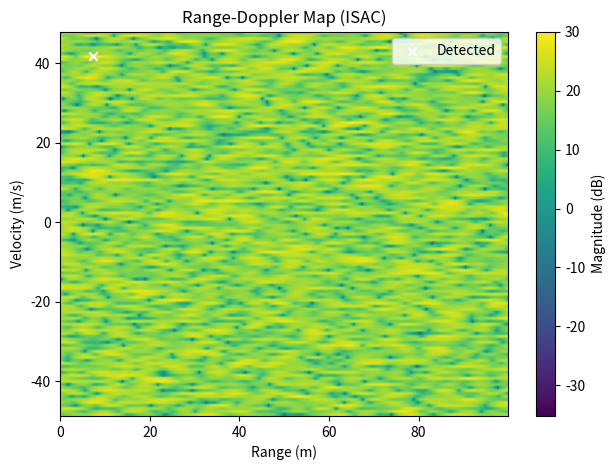

The matplotlib source for this figure:
# Modulated FMCW-OFDM ISAC Simulation

import numpy as np
import matplotlib.pyplot as plt
from scipy.constants import c
#from scipy.signal import hann
from scipy.signal.windows import hann #or use np.hanning
from numpy.fft import fft, ifft, fftshift

class ISACSimulator:
    def __init__(self,
                 fc=77e9,
                 B=150e6,
                 T_chirp=20e-6,
                 N_samples=1024,
                 N_chirps=128,
                 R_max=100,
                 SNR_dB=30,
                 zero_pad_factor=8,
                 N_subcarriers=64,
                 CP_len=16):

        self.fc = fc
        self.B = B
        self.T = T_chirp
        self.Ns = N_samples
        self.Nc = N_chirps
        self.lambda_c = c / fc
        self.slope = B / T_chirp
        self.SNR_dB = SNR_dB
        self.zero_pad = zero_pad_factor * N_samples

        self.fs = int(np.ceil((4 * B * R_max) / (T_chirp * c)))
        self.v_max = self.lambda_c / (4 * self.T)

        self.t_fast = np.arange(self.Ns) / self.fs
        self.t_slow = np.arange(self.Nc) * self.T

        self.R_true = np.random.uniform(10, R_max - 10)
        self.v_true = np.random.uniform(-self.v_max + 1, self.v_max - 1)

        self.range_res = (c * self.fs) / (2 * self.slope * self.zero_pad)
        self.range_axis = np.arange(self.zero_pad // 2) * self.range_res
        self.velocity_axis = fftshift(np.fft.fftfreq(self.Nc, d=self.T)) * self.lambda_c / 2

        # OFDM config
        self.N_sub = N_subcarriers
        self.CP_len = CP_len
        self.N_sym = self.Nc
        self.OFDM_len = self.N_sub + self.CP_len

        self.bits = np.random.randint(0, 2, (self.N_sym, self.N_sub * 2))
        self.qpsk = self.bits[:, 0::2] + 1j * self.bits[:, 1::2]
        self.qpsk = (1 - 2 * self.qpsk.real) + 1j * (1 - 2 * self.qpsk.imag)

    def generate_ofdm(self):
        ofdm_symbols = []
        for sym in self.qpsk:
            freq = np.zeros(self.N_sub, dtype=complex)
            freq[:len(sym)] = sym
            time = ifft(freq)
            time_cp = np.concatenate([time[-self.CP_len:], time])
            ofdm_symbols.append(time_cp)
        return np.stack(ofdm_symbols)  # shape: [N_sym, OFDM_len]

    def simulate(self):
        fb = 2 * self.R_true * self.slope / c
        fd = 2 * self.v_true / self.lambda_c

        ofdm_bb = self.generate_ofdm()
        L = min(self.Ns, self.OFDM_len)
        ofdm_bb = ofdm_bb[:, :L]

        phase = 2 * np.pi * (self.fc * self.t_fast[:L] + 0.5 * self.slope * self.t_fast[:L]**2)
        carrier = np.exp(1j * phase)

        tx = ofdm_bb * carrier[None, :]

        # Received signal: apply delay and Doppler
        rx = np.zeros_like(tx, dtype=complex)
        for m, t in enumerate(self.t_slow):
            tau = 2 * (self.R_true + self.v_true * t) / c
            delay_samples = int(round(tau * self.fs))
            if delay_samples < L:
                delayed = np.roll(tx[m], delay_samples)
                doppler = np.exp(1j * 2 * np.pi * fd * t)
                rx[m] = delayed * doppler

        # Add AWGN
        power = np.mean(np.abs(rx)**2)
        snr_lin = 10 ** (self.SNR_dB / 10)
        noise = (np.random.randn(*rx.shape) + 1j * np.random.randn(*rx.shape)) * np.sqrt(power / (2 * snr_lin))
        rx += noise

        # Dechirp (downconvert to baseband)
        dechirped = rx * np.exp(-1j * phase)[None, :]

        # Radar processing
        window = hann(L)
        beat = dechirped * window[None, :]

        range_fft = np.fft.fft(beat, n=self.zero_pad, axis=1)
        range_fft = range_fft[:, :self.zero_pad // 2]
        doppler_fft = fftshift(fft(range_fft, axis=0), axes=0)
        self.RDM = 20 * np.log10(np.abs(doppler_fft) + 1e-6)

        i, j = np.unravel_index(np.argmax(self.RDM), self.RDM.shape)
        self.R_det = self.range_axis[j]
        self.v_det = self.velocity_axis[i]

        # OFDM demodulation
        rx_demod = []
        for sym in dechirped:
            sym = sym[self.CP_len:self.CP_len + self.N_sub]
            rx_sym = fft(sym)
            rx_demod.append(rx_sym)
        self.rx_qpsk = np.stack(rx_demod)

    def evaluate_ofdm(self):
        tx = self.qpsk[:, :self.rx_qpsk.shape[1]]
        rx = self.rx_qpsk

        real_bits_tx = tx.real < 0
        real_bits_rx = rx.real < 0
        imag_bits_tx = tx.imag < 0
        imag_bits_rx = rx.imag < 0

        bit_errors = (real_bits_tx != real_bits_rx) + (imag_bits_tx != imag_bits_rx)
        total_bits = tx.size * 2  # QPSK: 2 bits per symbol

        ber = np.sum(bit_errors) / total_bits
        return ber

    def report(self):
        print(f"🎯 Ground Truth: Range = {self.R_true:.2f} m, Velocity = {self.v_true:.2f} m/s")
        print(f"✅ Detected    : Range = {self.R_det:.2f} m, Velocity = {self.v_det:.2f} m/s")
        print(f"📏 Errors      : ΔR = {abs(self.R_true - self.R_det):.2f} m, Δv = {abs(self.v_true - self.v_det):.2f} m/s")
        print(f"📶 OFDM BER    : {self.evaluate_ofdm():.4f}")

    def plot_rdm(self):
        plt.imshow(self.RDM, extent=[self.range_axis[0], self.range_axis[-1],
                                     self.velocity_axis[0], self.velocity_axis[-1]],
                   origin='lower', aspect='auto', cmap='viridis')
        plt.colorbar(label='Magnitude (dB)')
        plt.xlabel('Range (m)')
        plt.ylabel('Velocity (m/s)')
        plt.title('Range-Doppler Map (ISAC)')
        plt.scatter(self.R_det, self.v_det, color='white', marker='x', label='Detected')
        plt.legend()
        plt.tight_layout()
        #plt.show()
        plt.savefig("test_isaac.pdf")


if __name__ == "__main__":
    sim = ISACSimulator()
    sim.simulate()
    sim.report()
    sim.plot_rdm()
